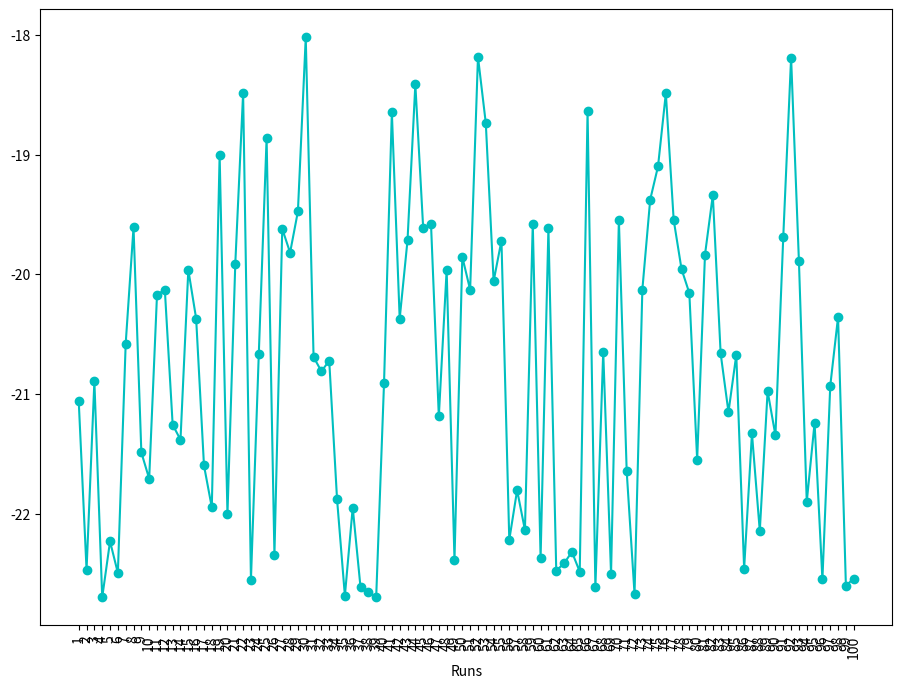

This chart was generated by the following Python code:
import math
import random
from copy import deepcopy
import matplotlib.pyplot as plt


#In this algorithm, a new point is generated by a simple mathematical formulae using 3 different points in the same population.
# The formulae is newpoint = a+F*(b-c) , where a,b,c are 3 random different points in given population
globalmin=10000

np=20 #population size
F=1.2 #differential factor
cr=0.3 #cross over probability
runs=[]
runMinVal=[]
noRun=100 #number of runs

#returns ackleys function value for given x,y
def ackleysufunction(x,y):
	firstvalue = -20*(math.exp(-0.2*math.sqrt(0.5*(x*x+y*y))))
	secondvalue = math.exp(0.5*(math.cos(2*math.pi*x)+math.cos(2*math.pi*y)))
	return firstvalue-secondvalue

#loop to run the algorithm for given runs
for i in range(1,noRun+1):
	localmin=10000
	populationX=[]
	populationY=[]
	flag=1
	localcount=0
	#initializing x and y population with random numbers in given domain of ackley's function
	for j in range(0,np):
		populationX.append(random.uniform(-5,5))
		populationY.append(random.uniform(-5,5))

	localcount=0
	#this loop breaks when a minimum value is not found in last 100 iterations
	while(flag):
		#calculating ackley's function value for every x and y pair in the population
		for j in range(0,np):
			value=ackleysufunction(populationX[j],populationY[j])
			#checks if the given x,y have minimum ackley's value than the existing value, if so this value is made as minimum for the run
			if value<localmin:
				localmin=value
				localMinX=populationX[j]
				localMinY=populationY[j]
				localcount=0
			#incrementing the counter to check if last 100 iterations don't have minimum than exisiting, if they do then counter is set to 0
			localcount+=1
			if localcount==100:
				flag=0
		#finding 3 different random points from population
		for j in range(0,np):
			r1=random.randint(0,19)
			r2=random.randint(0,19)
			r3=random.randint(0,19)
			while (1):
				if r1==j or r2==j or r3==j:
					r1=random.randint(0,19)
					r2=random.randint(0,19)
					r3=random.randint(0,19)
				else:
					break


			mutX = populationX[j]
			mutY = populationY[j]
			R = random.randint(0,3)
			r=random.uniform(0,1)
			#checking for crossover probability, if yes then new point is generated
			if r<cr or R==0:
				mutX=populationX[r1]+F*(populationX[r2]-populationX[r3])
			
			r=random.uniform(0,1)
			if r<cr or R==1:
				mutY=populationY[r1]+F*(populationY[r2]-populationY[r3])
			
			#check if old point is better or not and place the better point in population
			if ackleysufunction(mutX,mutY) < ackleysufunction(populationX[j],populationY[j]):
				populationX[j] = mutX
				populationY[j] = mutY
	#adds minimum ackley's value to a list on each run
	runs.append(i)
	runMinVal.append(localmin)
	if localmin<globalmin:
		globalmin=localmin
		globalMinX=localMinX
		globalMinY=localMinY

#uncomment below line to display minima of ackley's functions in all the runs
# print globalMinX,globalMinY,globalmin
#Displaying the line chart for minimum in each run
fig = plt.figure(figsize=(11,8))
ax1 = fig.add_subplot(111)

ax1.plot(runs, runMinVal, label='Component 1', color='c', marker='o')
plt.xticks(runs)
plt.xticks(rotation=90)
plt.xlabel('Runs')
plt.show()
plt.savefig('diff_evolution.png')
